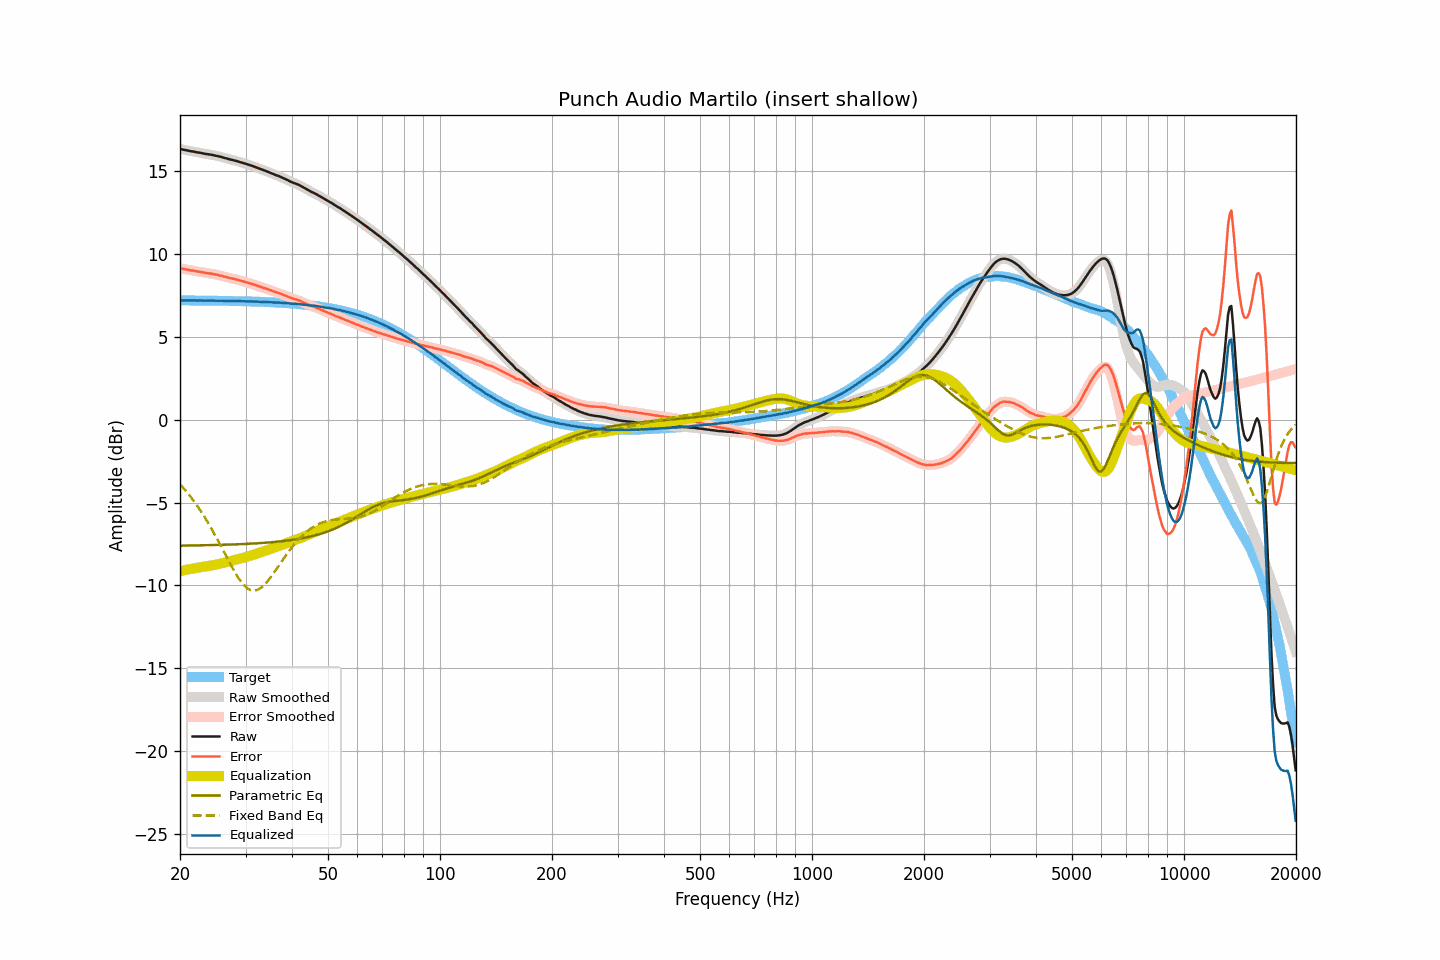

The table this chart was drawn from, first rows:
frequency, raw, smoothed, error, error_smoothed, equalization, parametric_eq, fixed_band_eq, equalized_raw, equalized_smoothed, target
20.00, 16.33, 16.33, 9.14, 9.14, -9.14, -7.60, -3.90, 7.20, 7.19, 7.19
20.20, 16.30, 16.31, 9.11, 9.12, -9.12, -7.60, -4.00, 7.19, 7.19, 7.19
20.40, 16.28, 16.28, 9.09, 9.09, -9.10, -7.60, -4.11, 7.19, 7.19, 7.19
20.61, 16.26, 16.26, 9.07, 9.07, -9.08, -7.60, -4.22, 7.19, 7.19, 7.19
20.81, 16.24, 16.24, 9.05, 9.05, -9.06, -7.59, -4.34, 7.19, 7.19, 7.19
21.02, 16.22, 16.22, 9.04, 9.03, -9.04, -7.59, -4.46, 7.19, 7.19, 7.19
21.23, 16.20, 16.20, 9.02, 9.02, -9.02, -7.59, -4.58, 7.19, 7.19, 7.19
21.44, 16.18, 16.19, 9.00, 9.00, -9.00, -7.59, -4.70, 7.18, 7.19, 7.19
21.66, 16.17, 16.17, 8.99, 8.98, -8.98, -7.59, -4.83, 7.19, 7.19, 7.19
21.87, 16.15, 16.15, 8.97, 8.97, -8.97, -7.59, -4.96, 7.19, 7.19, 7.19
22.09, 16.13, 16.14, 8.95, 8.95, -8.95, -7.59, -5.10, 7.18, 7.18, 7.18
22.31, 16.11, 16.12, 8.93, 8.93, -8.93, -7.58, -5.24, 7.18, 7.18, 7.18
22.54, 16.10, 16.10, 8.92, 8.92, -8.92, -7.58, -5.38, 7.19, 7.18, 7.18
22.76, 16.08, 16.08, 8.90, 8.90, -8.90, -7.58, -5.53, 7.18, 7.18, 7.18
22.99, 16.06, 16.06, 8.88, 8.88, -8.88, -7.58, -5.67, 7.18, 7.18, 7.18
23.22, 16.04, 16.04, 8.86, 8.86, -8.87, -7.58, -5.83, 7.18, 7.18, 7.18
23.45, 16.02, 16.03, 8.85, 8.85, -8.85, -7.57, -5.99, 7.17, 7.17, 7.18
23.69, 16.01, 16.01, 8.84, 8.83, -8.84, -7.57, -6.15, 7.18, 7.18, 7.18
23.92, 15.99, 16.00, 8.82, 8.82, -8.82, -7.57, -6.31, 7.17, 7.18, 7.18
24.16, 15.98, 15.98, 8.81, 8.81, -8.80, -7.57, -6.48, 7.18, 7.18, 7.18
24.40, 15.96, 15.96, 8.79, 8.79, -8.79, -7.57, -6.65, 7.18, 7.18, 7.17
24.65, 15.94, 15.94, 8.77, 8.77, -8.77, -7.56, -6.83, 7.17, 7.17, 7.17
24.89, 15.92, 15.92, 8.75, 8.75, -8.75, -7.56, -7.00, 7.17, 7.17, 7.17
25.14, 15.90, 15.90, 8.73, 8.73, -8.73, -7.56, -7.18, 7.17, 7.17, 7.17
25.39, 15.88, 15.88, 8.71, 8.71, -8.71, -7.56, -7.36, 7.17, 7.17, 7.17
25.65, 15.85, 15.86, 8.69, 8.69, -8.69, -7.55, -7.55, 7.17, 7.17, 7.17
25.91, 15.83, 15.83, 8.67, 8.66, -8.66, -7.55, -7.73, 7.17, 7.17, 7.17
26.16, 15.80, 15.80, 8.64, 8.64, -8.64, -7.55, -7.92, 7.16, 7.16, 7.16
26.43, 15.77, 15.78, 8.61, 8.62, -8.62, -7.55, -8.11, 7.16, 7.16, 7.16
26.69, 15.75, 15.75, 8.59, 8.59, -8.59, -7.54, -8.29, 7.16, 7.16, 7.16
26.96, 15.72, 15.72, 8.57, 8.56, -8.57, -7.54, -8.48, 7.16, 7.16, 7.16
27.23, 15.69, 15.70, 8.54, 8.54, -8.54, -7.54, -8.66, 7.15, 7.16, 7.16
27.50, 15.67, 15.67, 8.52, 8.52, -8.52, -7.53, -8.84, 7.15, 7.15, 7.16
27.77, 15.65, 15.65, 8.50, 8.50, -8.50, -7.53, -9.01, 7.16, 7.15, 7.15
28.05, 15.62, 15.63, 8.47, 8.48, -8.47, -7.53, -9.18, 7.15, 7.15, 7.15
28.33, 15.60, 15.60, 8.45, 8.45, -8.45, -7.52, -9.34, 7.15, 7.15, 7.15
28.62, 15.57, 15.57, 8.43, 8.43, -8.42, -7.52, -9.50, 7.15, 7.15, 7.15
28.90, 15.54, 15.54, 8.40, 8.40, -8.40, -7.51, -9.64, 7.14, 7.15, 7.14
29.19, 15.51, 15.51, 8.37, 8.37, -8.37, -7.51, -9.78, 7.14, 7.14, 7.14
29.48, 15.48, 15.48, 8.34, 8.34, -8.35, -7.51, -9.90, 7.14, 7.14, 7.14
29.78, 15.45, 15.45, 8.32, 8.32, -8.32, -7.50, -10.01, 7.14, 7.14, 7.14
30.08, 15.42, 15.42, 8.29, 8.29, -8.29, -7.50, -10.09, 7.13, 7.13, 7.14
30.38, 15.39, 15.40, 8.26, 8.26, -8.26, -7.49, -10.18, 7.13, 7.13, 7.13
30.68, 15.36, 15.36, 8.23, 8.23, -8.23, -7.49, -10.23, 7.13, 7.13, 7.13
30.99, 15.33, 15.33, 8.21, 8.21, -8.20, -7.48, -10.28, 7.13, 7.13, 7.13
31.30, 15.29, 15.30, 8.17, 8.17, -8.17, -7.48, -10.30, 7.12, 7.12, 7.12
31.61, 15.26, 15.26, 8.14, 8.14, -8.14, -7.47, -10.31, 7.12, 7.12, 7.12
31.93, 15.22, 15.23, 8.11, 8.11, -8.11, -7.47, -10.30, 7.11, 7.12, 7.12
32.24, 15.19, 15.19, 8.08, 8.08, -8.08, -7.46, -10.27, 7.12, 7.11, 7.11
32.57, 15.15, 15.15, 8.04, 8.04, -8.05, -7.45, -10.22, 7.11, 7.11, 7.11
32.89, 15.11, 15.12, 8.01, 8.01, -8.01, -7.45, -10.17, 7.10, 7.10, 7.11
33.22, 15.08, 15.08, 7.98, 7.98, -7.98, -7.44, -10.09, 7.10, 7.10, 7.10
33.55, 15.04, 15.05, 7.94, 7.95, -7.95, -7.43, -10.01, 7.10, 7.10, 7.10
33.89, 15.01, 15.01, 7.92, 7.92, -7.91, -7.43, -9.91, 7.10, 7.10, 7.09
34.23, 14.97, 14.97, 7.88, 7.88, -7.88, -7.42, -9.80, 7.09, 7.09, 7.09
34.57, 14.93, 14.94, 7.85, 7.85, -7.85, -7.41, -9.68, 7.09, 7.09, 7.09
34.92, 14.89, 14.89, 7.81, 7.81, -7.81, -7.40, -9.56, 7.08, 7.08, 7.08
35.27, 14.85, 14.85, 7.78, 7.78, -7.78, -7.39, -9.43, 7.08, 7.08, 7.08
35.62, 14.81, 14.81, 7.74, 7.74, -7.75, -7.39, -9.29, 7.07, 7.07, 7.07
35.97, 14.77, 14.77, 7.71, 7.71, -7.71, -7.38, -9.15, 7.06, 7.06, 7.07
... 635 more rows
